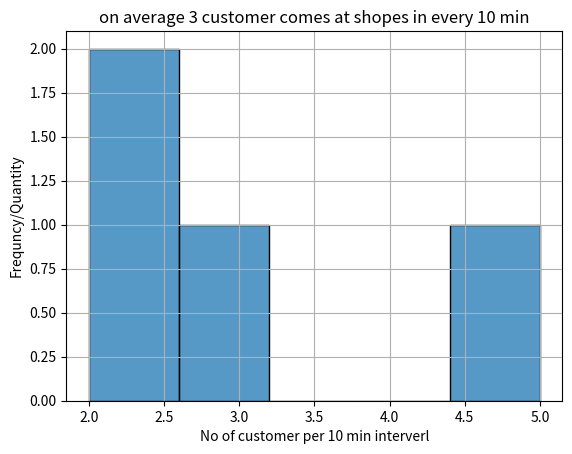

Source code (Python):
import numpy as np
import matplotlib.pyplot as mp
import seaborn as sb
# λ = 3, on avrage
x = np.random.poisson(lam=3, size=4)
print(x)

#suppose the customer on average 3 customer comes at shopes in every 10 min tells us in every 10 min how many people come on avrage 4 time mean 10 * 4 = 40 n 40 min how many people come

#let's pilot it
sb.histplot(x,bins= np.max(x),edgecolor = 'Black')

mp.title("on average 3 customer comes at shopes in every 10 min")
mp.ylabel("Frequncy/Quantity")
mp.xlabel("No of customer per 10 min interverl")
mp.grid(True)
mp.show()